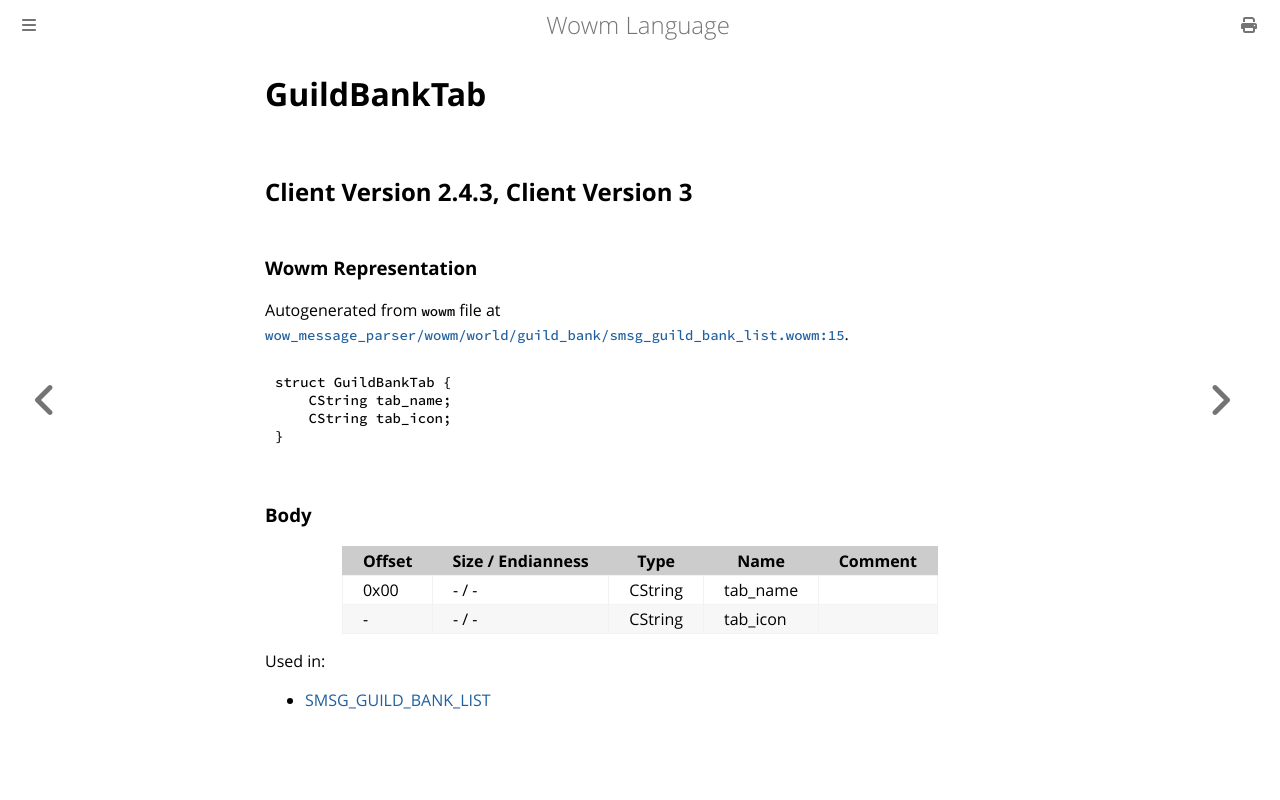

repository: gtker/wow_messages · page: docs/guildbanktab.html · generator: mdbook

# GuildBankTab

## Client Version 2.4.3, Client Version 3

### Wowm Representation

Autogenerated from `wowm` file at [`wow_message_parser/wowm/world/guild_bank/smsg_guild_bank_list.wowm:15`](https://github.com/gtker/wow_messages/tree/main/wow_message_parser/wowm/world/guild_bank/smsg_guild_bank_list.wowm#L15).
```rust,ignore
struct GuildBankTab {
    CString tab_name;
    CString tab_icon;
}
```
### Body

| Offset | Size / Endianness | Type | Name | Comment |
| ------ | ----------------- | ---- | ---- | ------- |
| 0x00 | - / - | CString | tab_name |  |
| - | - / - | CString | tab_icon |  |


Used in:
* [SMSG_GUILD_BANK_LIST](smsg_guild_bank_list.md)
